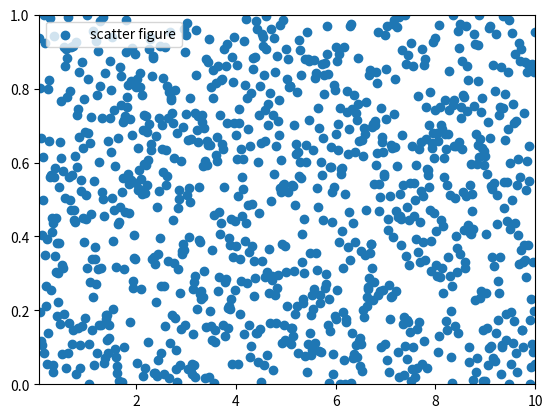

This figure's Python source:
import matplotlib.pyplot as plt
import numpy as np

x = np.linspace(0.05, 10, 1000)
y = np.random.rand(1000)

plt.scatter(x, y, label='scatter figure')
plt.legend()

plt.xlim(0.05, 10)
plt.ylim(0, 1)
plt.show()
